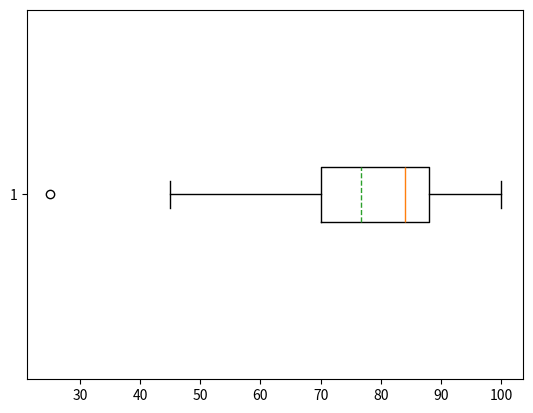

Here is the Python script that generated this plot:
import pandas as pd
import matplotlib.pyplot as plt

s = pd.Series(
    [25, 45, 50, 54, 55, 61, 64, 68, 72, 75, 75, 78, 79, 81, 83, 84, 84, 84, 85, 86, 86, 86, 87, 89, 89, 89, 90, 91, 91,
     92, 100])
df = pd.DataFrame(s)
df.columns = ['value']
f = plt.boxplot(df['value'], vert=False, patch_artist=False, meanline=True, showmeans=True)
plt.show()
